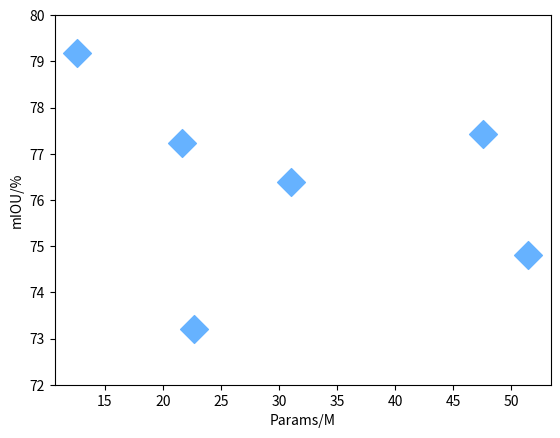

This chart was generated by the following Python code:
import matplotlib.pyplot as plt
import numpy as np
"""
画散点图--比较性能和参数的关系
"""

# 定义画散点图的函数
def draw_scatter(n, s):
    """
    :param n: 点的数量，整数
    :param s:点的大小，整数
    :return: None
    """
    # 加载数据
    miou = [73.20, 74.81, 77.43, 76.39, 77.23, 79.19]
    params = [22.70, 51.45, 47.53, 31.04, 21.64, 12.62]
    # 通过切片获取横坐标x1
    x1 = params
    # 通过切片获取纵坐标R
    y1 = miou
    # 创建画图窗口
    fig = plt.figure()
    # 将画图窗口分成1行1列，选择第一块区域作子图
    ax1 = fig.add_subplot(1, 1, 1)
    # # 设置标题
    # ax1.set_title('Result Analysis')
    # 设置横坐标名称
    ax1.set_xlabel('Params/M')
    # 设置纵坐标名称
    ax1.set_ylabel('mIOU/%')
    # 画散点图
    ax1.scatter(x1, y1, s=s, c="#66B2FF", marker='D')
    # # 调整横坐标的上下界
    plt.ylim(ymax=80, ymin=72)
    # 显示
    plt.show()


# 主模块
if __name__ == "__main__":
    # 运行
    draw_scatter(n=2, s=200)